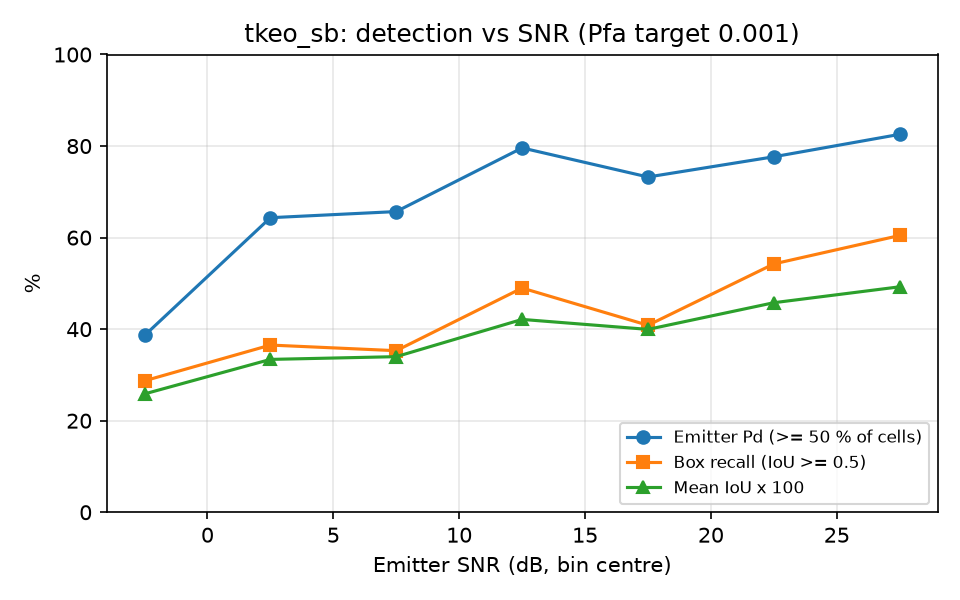

The data file committed next to this chart (first rows):
snr_lo, snr_hi, n, emitter_pd, box_recall, mean_iou
-5, 0, 101, 0.3861, 0.2871, 0.2585
0, 5, 115, 0.6435, 0.3652, 0.3339
5, 10, 102, 0.6569, 0.3529, 0.3399
10, 15, 98, 0.7959, 0.4898, 0.4213
15, 20, 71, 0.7324, 0.4085, 0.3995
20, 25, 94, 0.7766, 0.5426, 0.4578
25, 30, 86, 0.8256, 0.6047, 0.4925
